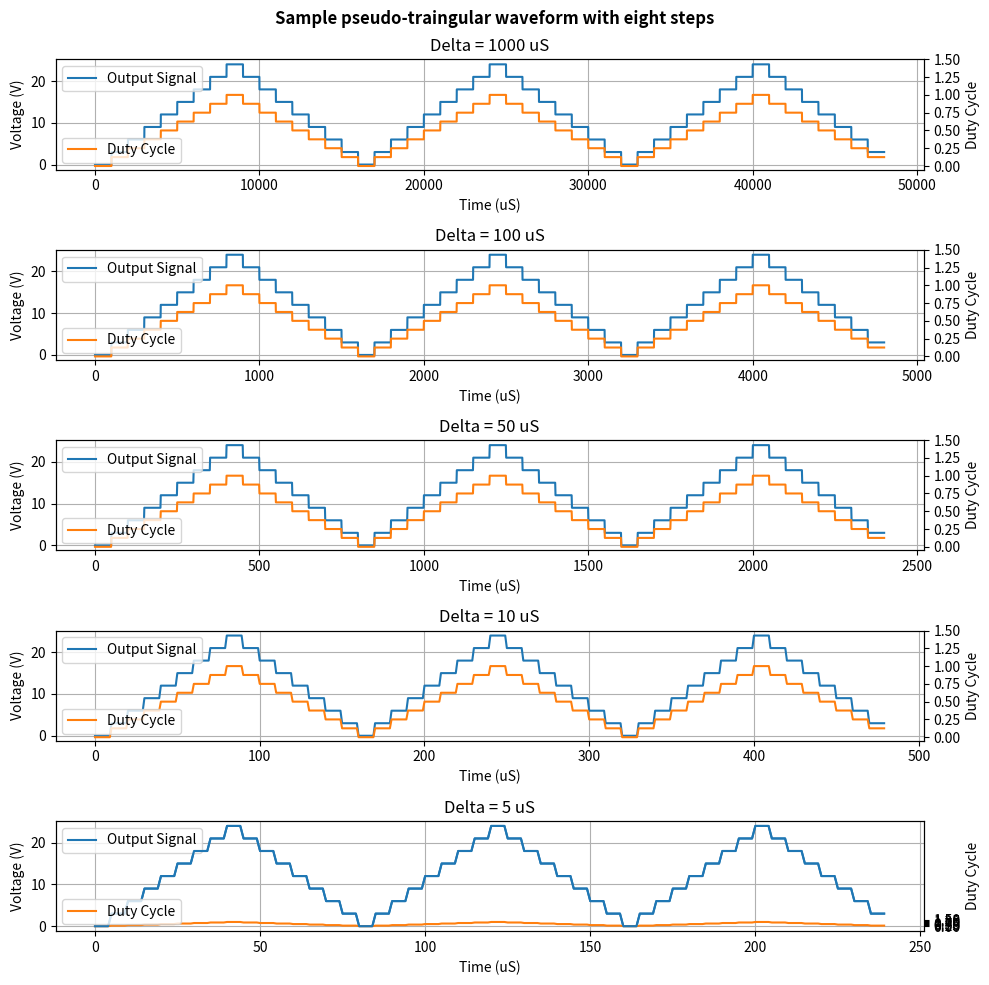

Recreate this plot in Python.
import matplotlib.pyplot as plt
import numpy as np

levels = [0, 3, 6, 9, 12, 15, 18, 21, 24, 21, 18, 15, 12, 9, 6, 3]
d_yticks = [0, 0.25, 0.5, 0.75, 1, 1.25, 1.5]
cycles = 3
step = 0

deltas = [1000, 100, 50, 10, 5]

f, ax = plt.subplots(5, 1, figsize=(10,10))
for i, delta in enumerate(deltas):
	delta = deltas[i]
	signal = []
	duty = []
	for cycle in range(cycles):
		for level in levels:
			for j in range(delta):
				signal.append(level)
				duty.append(level / 24)

	ax[i].plot(signal, color='C0')
	ax2 = ax[i].twinx()
	ax[i].grid('on')
	ax2.plot(duty, color='C1')
	ax2.set_yticks(d_yticks)
	ax[i].legend(['Output Signal'], loc='upper left')
	ax2.legend(['Duty Cycle'], loc='lower left')
	ax[i].set_xlabel('Time (uS)')
	ax[i].set_ylabel('Voltage (V)')
	ax2.set_ylabel('Duty Cycle')
	ax[i].set_title('Delta = {} uS'.format(delta))

f.suptitle('Sample pseudo-traingular waveform with eight steps', fontweight='bold')
f.tight_layout()

plt.plot(signal)
plt.show()